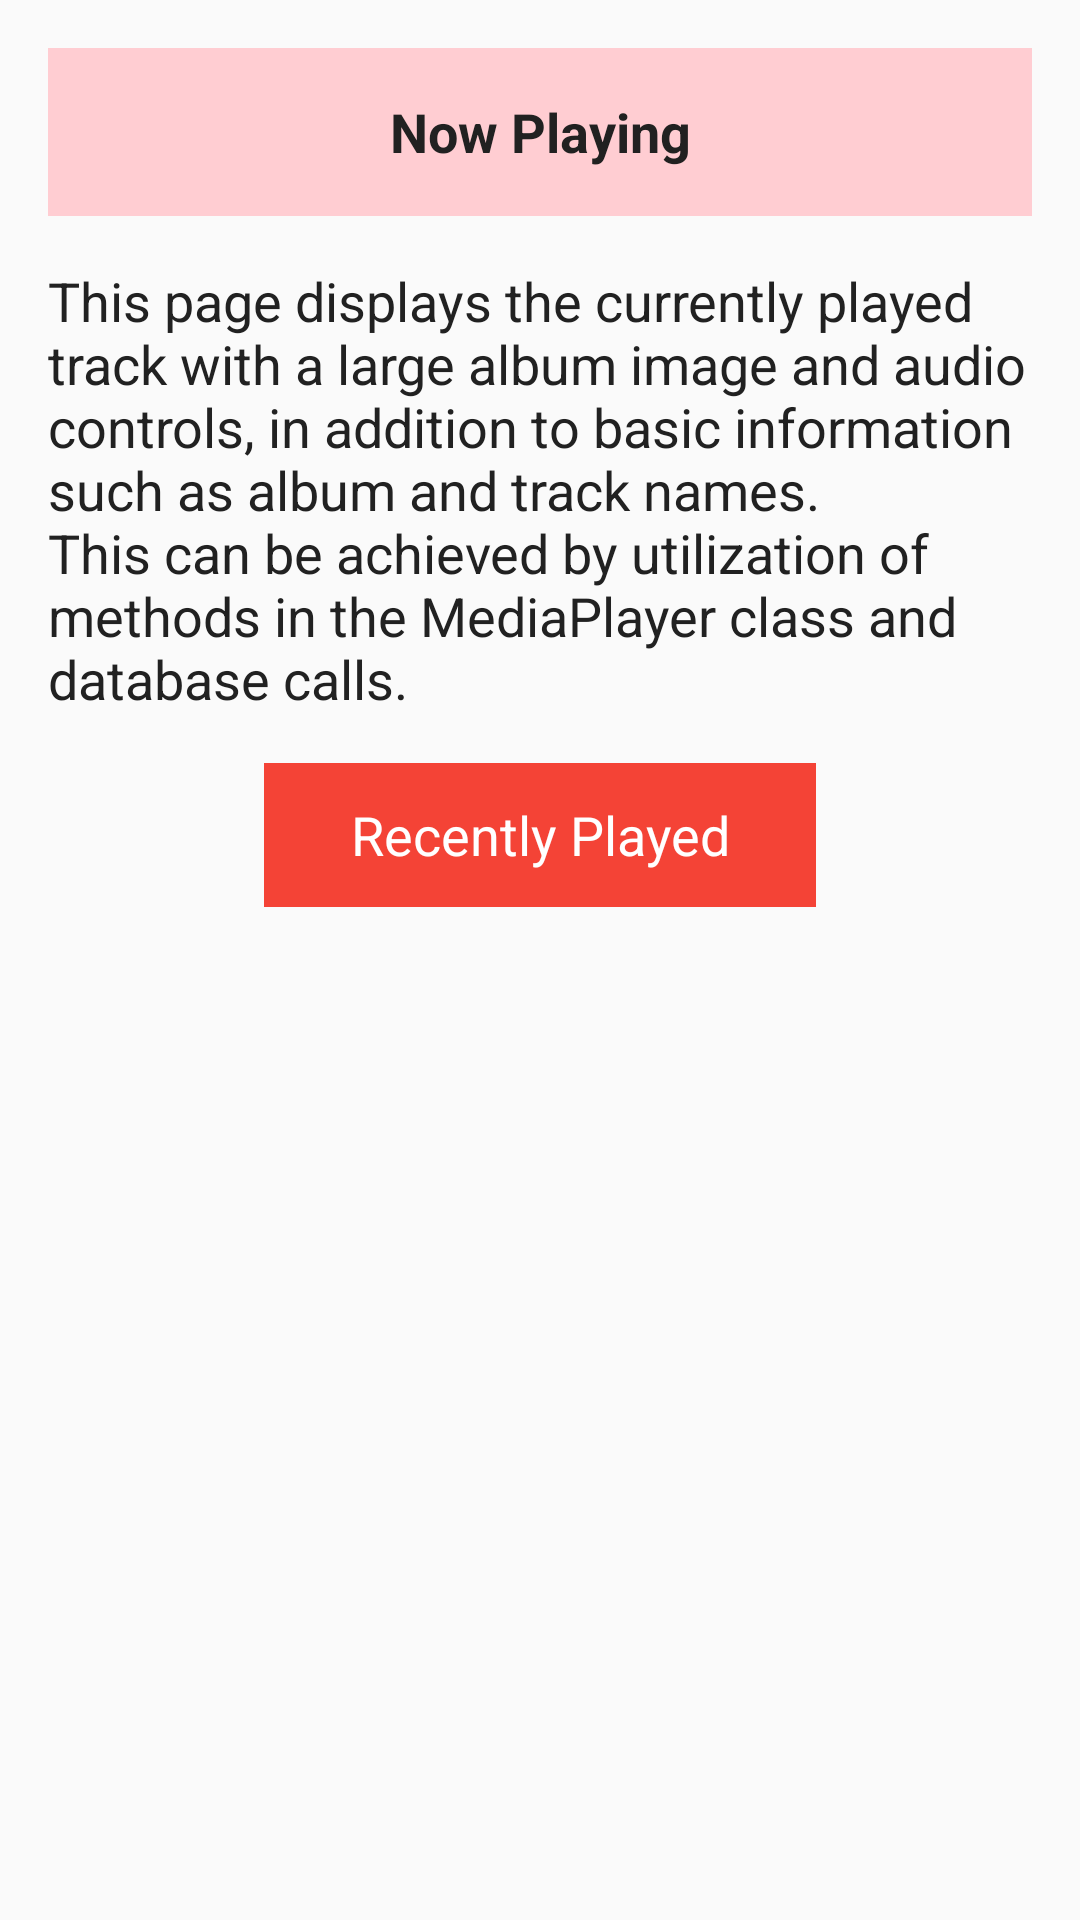

Layout XML and referenced resources for this Android screen:
<!-- AndroidManifest.xml: application theme AppTheme -->
<!-- res/layout/activity_now_playing.xml -->
<?xml version="1.0" encoding="utf-8"?>
<ScrollView xmlns:android="http://schemas.android.com/apk/res/android"
    xmlns:tools="http://schemas.android.com/tools"
    android:layout_width="match_parent"
    android:layout_height="match_parent">

    <LinearLayout
        android:layout_width="match_parent"
        android:layout_height="wrap_content"
        android:orientation="vertical"
        android:padding="@dimen/default_padding"
        tools:context="com.example.android.musicalstructure.MainActivity">

        <TextView
            style="@style/MainTitle"
            android:text="@string/now_playing_title" />

        <TextView
            style="@style/ActivityDescription"
            android:text="@string/now_playing_description" />

        <TextView
            android:id="@+id/recently_played"
            style="@style/Button"
            android:text="@string/recently_played_button" />
    </LinearLayout>
</ScrollView>
<!-- resources referenced by this layout -->
<resources>
  <dimen name="default_padding">16dp</dimen>
  <string name="now_playing_description">This page displays the currently played track
      with a large album image and audio controls, in addition to basic information such as
      album and track names.\nThis can be achieved by utilization of methods in the MediaPlayer
      class and database calls.</string>
  <string name="now_playing_title">Now Playing</string>
  <string name="recently_played_button">Recently Played</string>
  <style name="ActivityDescription">
          <item name="android:layout_width">match_parent</item>
          <item name="android:layout_height">wrap_content</item>
          <item name="android:textColor">@color/colorPrimaryText</item>
          <item name="android:textAppearance">?android:textAppearanceMedium</item>
          <item name="android:layout_marginBottom">@dimen/default_margin_bottom</item>
      </style>
  <style name="Button">
          <item name="android:layout_width">match_parent</item>
          <item name="android:layout_height">@dimen/button_height</item>
          <item name="android:background">@color/colorPrimary</item>
          <item name="android:textColor">@android:color/white</item>
          <item name="android:textAppearance">?android:textAppearanceMedium</item>
          <item name="android:layout_marginRight">@dimen/button_left_margin</item>
          <item name="android:layout_marginLeft">@dimen/button_right_margin</item>
          <item name="android:layout_marginBottom">@dimen/button_bottom_margin</item>
          <item name="android:gravity">center_vertical</item>
          <item name="android:textAlignment">center</item>
      </style>
  <style name="MainTitle">
          <item name="android:layout_width">match_parent</item>
          <item name="android:layout_height">@dimen/main_title_height</item>
          <item name="android:gravity">center_vertical</item>
          <item name="android:textAlignment">center</item>
          <item name="android:textStyle">bold</item>
          <item name="android:textColor">@color/colorPrimaryText</item>
          <item name="android:textAppearance">?android:textAppearanceMedium</item>
          <item name="android:background">@color/colorPrimaryLight</item>
          <item name="android:layout_marginBottom">@dimen/default_margin_bottom</item>
      </style>
  <style name="AppTheme" parent="Theme.AppCompat.Light.DarkActionBar">
          
          <item name="colorPrimary">@color/colorPrimary</item>
          <item name="colorPrimaryDark">@color/colorPrimaryDark</item>
          <item name="colorAccent">@color/colorAccent</item>
      </style>
  <color name="colorPrimaryText">#212121</color>
  <dimen name="default_margin_bottom">16dp</dimen>
  <dimen name="button_height">48dp</dimen>
  <color name="colorPrimary">#F44336</color>
  <dimen name="button_left_margin">72dp</dimen>
  <dimen name="button_right_margin">72dp</dimen>
  <dimen name="button_bottom_margin">16dp</dimen>
  <dimen name="main_title_height">56dp</dimen>
  <color name="colorPrimaryLight">#FFCDD2</color>
  <color name="colorPrimaryDark">#D32F2F</color>
  <color name="colorAccent">#CDDC39</color>
</resources>
